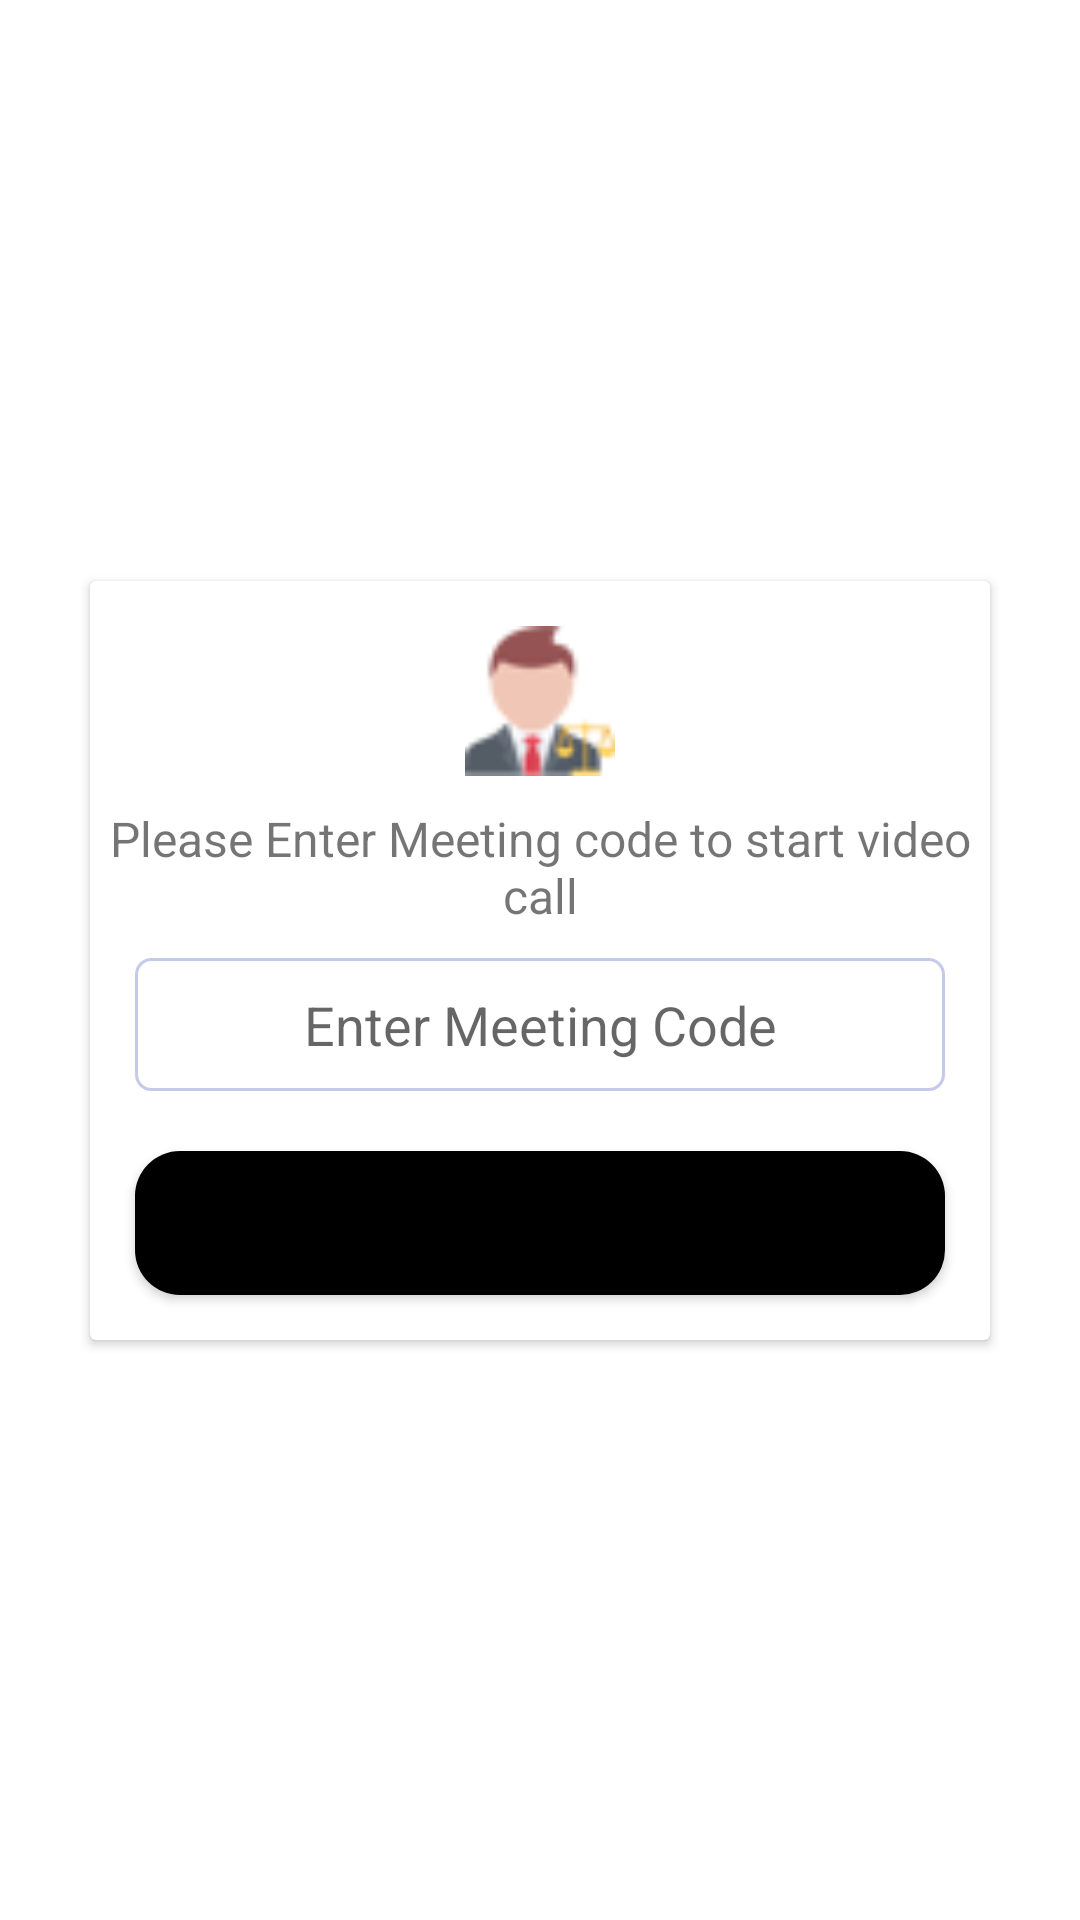

Reconstruct the res/layout file that produces this screen, plus the resources it refers to.
<!-- AndroidManifest.xml: application theme Theme.LawWithLaywerAPP -->
<!-- res/layout/activity_dashboard.xml -->
<?xml version="1.0" encoding="utf-8"?>
<androidx.constraintlayout.widget.ConstraintLayout
    xmlns:android="http://schemas.android.com/apk/res/android"
    xmlns:app="http://schemas.android.com/apk/res-auto"
    xmlns:tools="http://schemas.android.com/tools"
    android:layout_width="match_parent"
    android:layout_height="match_parent"
    android:background="@drawable/background"
    tools:context=".VideoCalling.DashboardActivity">

    <androidx.cardview.widget.CardView
        android:layout_width="match_parent"
        android:layout_height="wrap_content"
        android:layout_margin="30dp"
        app:layout_constraintBottom_toBottomOf="parent"
        app:layout_constraintEnd_toEndOf="parent"
        app:layout_constraintStart_toStartOf="parent"
        app:layout_constraintTop_toTopOf="parent">

        <LinearLayout
            android:layout_width="match_parent"
            android:layout_height="wrap_content"
            android:layout_margin="5dp"
            android:orientation="vertical">

            <ImageView
                android:id="@+id/imageView3"
                android:layout_width="50dp"
                android:layout_height="50dp"
                android:layout_margin="10dp"
                android:layout_gravity="center"
                app:srcCompat="@drawable/lawyera" />

            <TextView
                android:id="@+id/textView2"
                android:layout_width="match_parent"
                android:layout_height="wrap_content"
                android:text="Please Enter Meeting code to start video call"
                android:textAlignment="center"
                android:textSize="16sp" />

            <EditText
                android:id="@+id/sharecodebox"
                android:layout_width="match_parent"
                android:layout_height="wrap_content"
                android:layout_margin="10dp"
                android:background="@drawable/textbox"
                android:hint="Enter Meeting Code"
                android:padding="10dp"
                android:textAlignment="center" />

            <LinearLayout
                android:layout_width="match_parent"
                android:layout_height="wrap_content"
                android:orientation="horizontal">

                <Button
                    android:id="@+id/join"
                    android:layout_width="match_parent"
                    android:layout_height="wrap_content"
                    android:layout_margin="10dp"
                    android:layout_weight="1"
                    android:background="@drawable/buttons"
                    app:backgroundTint="@color/black"
                    android:padding="10dp"
                    android:text="Join" />

                
            </LinearLayout>

        </LinearLayout>

    </androidx.cardview.widget.CardView>

</androidx.constraintlayout.widget.ConstraintLayout>
<!-- resources referenced by this layout -->
<resources>
  <!-- drawable buttons (drawable) -->
  <?xml version="1.0" encoding="utf-8"?>
  <shape xmlns:android="http://schemas.android.com/apk/res/android">
  
      <solid
          android:color="@color/black"
          />
  
      <corners
          android:radius="15dp"/>
  </shape>
  <!-- drawable lawyera: png bitmap (drawable, 2045 bytes) -->
  <!-- drawable textbox (drawable) -->
  <?xml version="1.0" encoding="utf-8"?>
  <shape xmlns:android="http://schemas.android.com/apk/res/android">
  
      <stroke android:color="#C5CAE9"
          android:width="1dp"/>
      <corners android:radius="5dp"/>
  
  </shape>
  <style name="Theme.LawWithLaywerAPP" parent="Theme.MaterialComponents.DayNight.DarkActionBar">
          
          <item name="colorPrimary">@color/purple_500</item>
          <item name="colorPrimaryVariant">@color/purple_700</item>
          <item name="colorOnPrimary">@color/white</item>
          
          <item name="colorSecondary">@color/teal_200</item>
          <item name="colorSecondaryVariant">@color/teal_700</item>
          <item name="colorOnSecondary">@color/black</item>
          
          <item name="android:statusBarColor" tools:targetApi="l">?attr/colorPrimaryVariant</item>
          
      </style>
  <!-- not gathered from this repository: default colours our renderer supplied (Android Studio template values) -->
  <color name="purple_500">#FF6200EE</color>
  <color name="purple_700">#FF3700B3</color>
  <color name="teal_200">#FF03DAC5</color>
  <color name="teal_700">#FF018786</color>
  <color name="black">#FF000000</color>
  <color name="white">#FFFFFFFF</color>
</resources>
